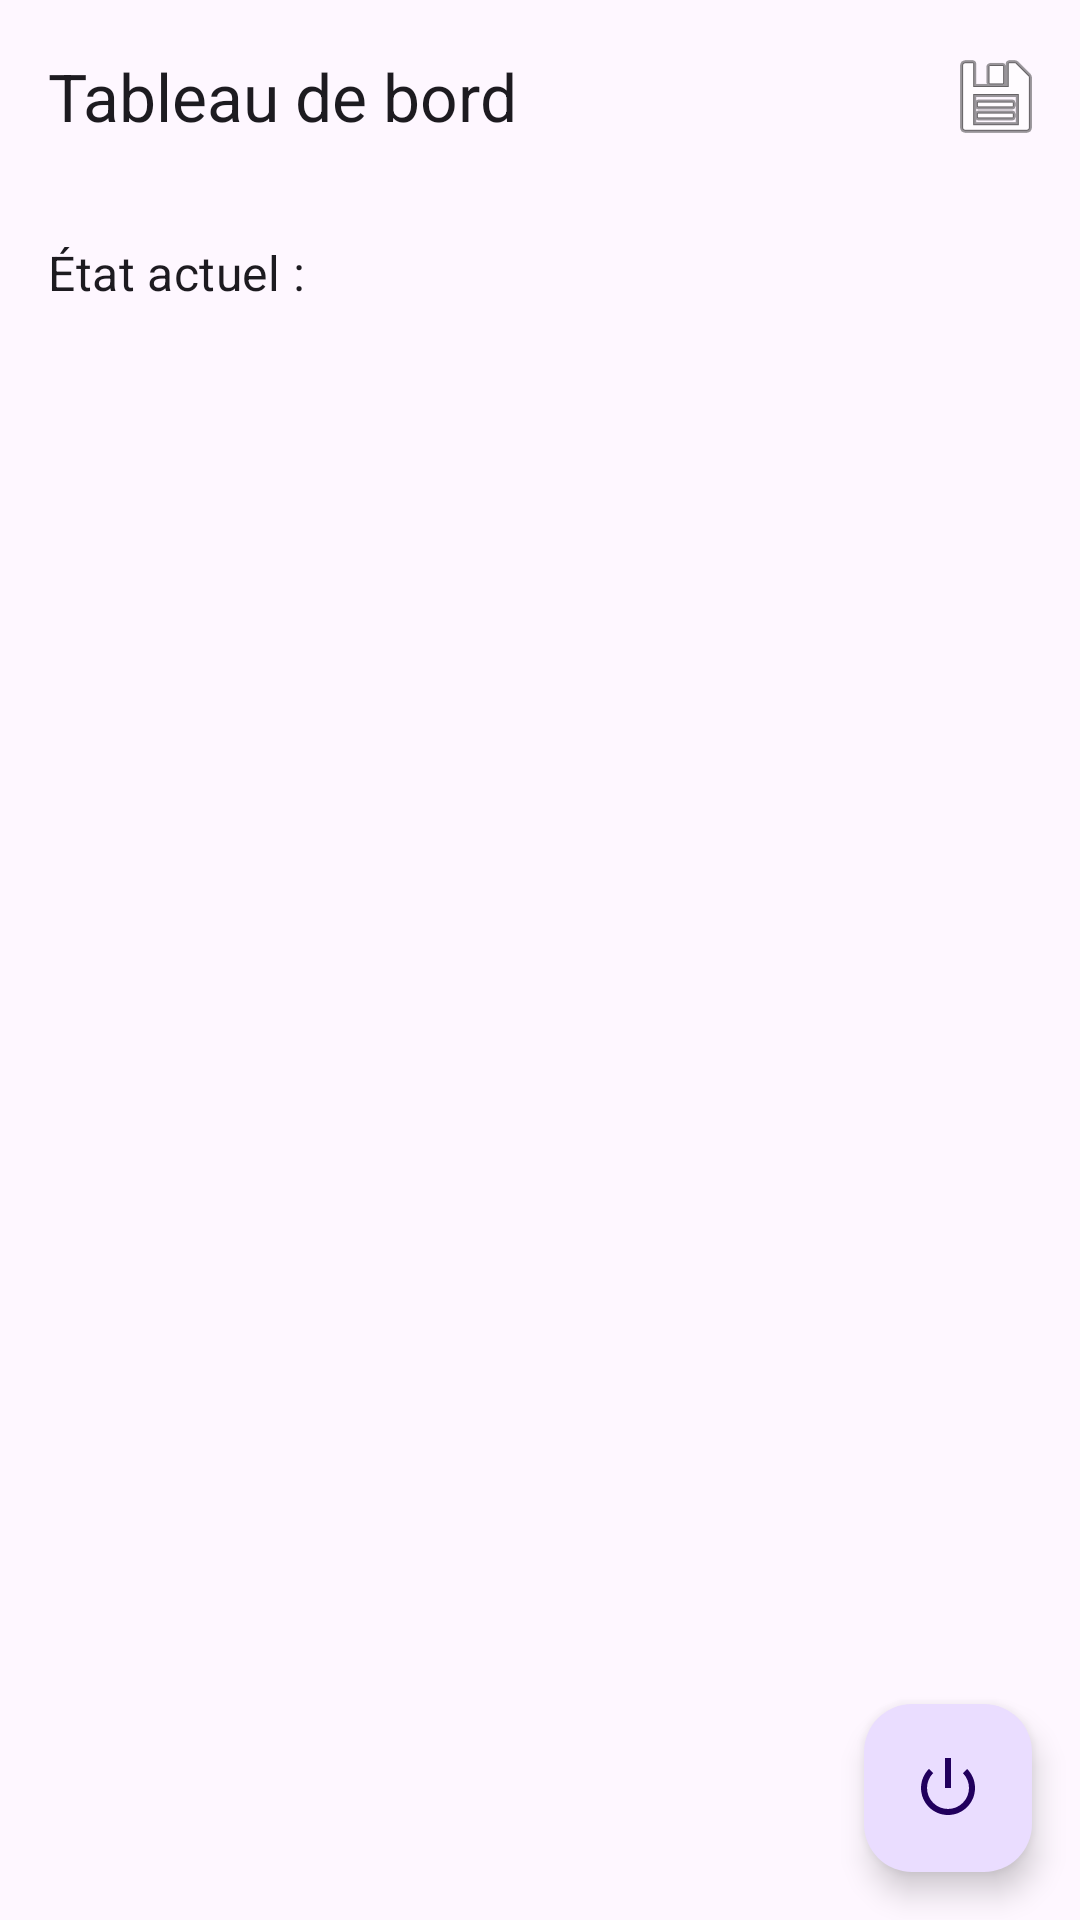

Layout XML and referenced resources for this Android screen:
<!-- AndroidManifest.xml: application theme Theme.CYCLEDEVIEv2 -->
<!-- res/layout/activity_main.xml -->
<?xml version="1.0" encoding="utf-8"?>
<androidx.coordinatorlayout.widget.CoordinatorLayout xmlns:android="http://schemas.android.com/apk/res/android"
    xmlns:app="http://schemas.android.com/apk/res-auto"
    xmlns:tools="http://schemas.android.com/tools"
    android:layout_width="match_parent"
    android:layout_height="match_parent"
    tools:context=".MainActivity">

    <com.google.android.material.appbar.AppBarLayout
        android:layout_width="match_parent"
        android:layout_height="wrap_content">

        <com.google.android.material.appbar.MaterialToolbar
            android:id="@+id/toolbar"
            android:layout_width="match_parent"
            android:layout_height="?attr/actionBarSize"
            app:title="Tableau de bord"
            app:menu="@menu/main_menu"/>

    </com.google.android.material.appbar.AppBarLayout>

    <LinearLayout
        android:layout_width="match_parent"
        android:layout_height="match_parent"
        android:orientation="vertical"
        android:padding="16dp"
        app:layout_behavior="@string/appbar_scrolling_view_behavior">

        <TextView
            android:id="@+id/tvState"
            android:layout_width="match_parent"
            android:layout_height="wrap_content"
            android:layout_marginBottom="16dp"
            android:text="État actuel : "
            android:textAppearance="@style/TextAppearance.MaterialComponents.Subtitle1" />

        <GridView
            android:id="@+id/gridView"
            android:layout_width="match_parent"
            android:layout_height="0dp"
            android:layout_weight="1"
            android:horizontalSpacing="16dp"
            android:numColumns="2"
            android:verticalSpacing="16dp" />

    </LinearLayout>

    <com.google.android.material.floatingactionbutton.FloatingActionButton
        android:id="@+id/fab_close"
        android:layout_width="wrap_content"
        android:layout_height="wrap_content"
        android:layout_gravity="bottom|end"
        android:layout_margin="16dp"
        android:contentDescription="Fermer l’application"
        app:srcCompat="@android:drawable/ic_lock_power_off" />

</androidx.coordinatorlayout.widget.CoordinatorLayout>
<!-- resources referenced by this layout -->
<resources>
  <style name="Theme.CYCLEDEVIEv2" parent="Base.Theme.CYCLEDEVIEv2" />
  <style name="Base.Theme.CYCLEDEVIEv2" parent="Theme.Material3.DayNight.NoActionBar">
          
          
      </style>
</resources>
